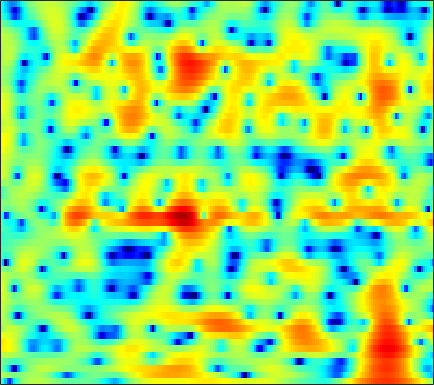

Source data for this figure (header and first rows):
-0.87291, -3.2125, -7.3091, -12.739, -14.004, -9.4847, -5.8286, -3.9136, -2.059, -0.72615, 0.25252, 0.81244, 1.3815, 1.7844, 1.9931, 2.1673, 2.2391, 2.2296, 2.1484, 1.9969, 1.7927, 1.6141, 1.3461, 1.0302
2.634, 1.963, 1.181, 0.5581, 0.2045, -0.1054, -0.2392, -0.2357, -0.1175, 0.09999, 0.3768, 0.6019, 0.8991, 1.162, 1.324, 1.474, 1.536, 1.517, 1.402, 1.174, 0.8207, 0.4589, -0.1684, -0.9815
0.589, -0.8113, -3.013, -5.828, -8.618, -14.1, -20.03, -15.14, -9.615, -6.228, -3.884, -2.545, -1.143, -0.05547, 0.601, 1.294, 1.808, 2.087, 2.342, 2.478, 2.504, 2.459, 2.322, 2.114
0.1441, -0.3615, -1.061, -1.742, -2.197, -2.643, -2.846, -2.811, -2.545, -2.103, -1.584, -1.198, -0.7283, -0.3129, -0.03334, 0.2905, 0.5576, 0.7213, 0.8932, 1.019, 1.103, 1.141, 1.163, 1.167
1.681, 1.962, 2.123, 2.104, 2.006, 1.791, 1.495, 1.241, 0.8687, 0.4737, 0.07213, -0.2358, -0.6429, -1.02, -1.256, -1.488, -1.618, -1.652, -1.653, -1.614, -1.576, -1.556, -1.53, -1.501
5.66, 5.615, 5.428, 5.09, 4.744, 4.142, 3.364, 2.643, 1.482, 0.05393, -1.66, -3.177, -5.546, -8.278, -10.03, -10.72, -9.436, -8.199, -6.86, -6.019, -5.685, -5.764, -6.286, -7.314
6.271, 5.997, 5.59, 5.096, 4.657, 3.941, 3.073, 2.297, 1.05, -0.4637, -2.199, -3.65, -5.771, -7.863, -9.054, -9.593, -9.079, -8.414, -7.591, -7.05, -6.77, -6.78, -7.08, -7.727
3.934, 3.974, 3.997, 3.913, 3.761, 3.432, 2.96, 2.513, 1.775, 0.8694, -0.1687, -0.9808, -2.083, -3.148, -3.941, -4.959, -5.903, -6.49, -7.05, -7.248, -7.018, -6.629, -5.901, -5.079
-0.002274, 1.231, 2.224, 2.728, 2.871, 2.818, 2.571, 2.311, 1.908, 1.395, 0.7653, 0.2286, -0.6106, -1.624, -2.571, -4.158, -6.39, -8.745, -13.82, -29.81, -16.49, -10.91, -6.7, -3.942
1.722, 1.713, 1.482, 0.9751, 0.4128, -0.5174, -1.551, -2.222, -2.677, -2.583, -2.213, -1.897, -1.581, -1.455, -1.496, -1.716, -2.108, -2.446, -2.811, -2.879, -2.503, -1.964, -1.044, -0.07066
2.841, 2.161, 1.014, -0.5271, -2.033, -4.77, -9.152, -14.93, -21.9, -11.59, -6.96, -4.805, -2.876, -1.607, -0.9472, -0.2995, 0.1263, 0.3432, 0.5835, 0.7924, 0.9974, 1.16, 1.398, 1.619
2.963, 2.425, 1.573, 0.5946, -0.1994, -1.257, -2.263, -2.865, -3.168, -2.917, -2.346, -1.819, -1.095, -0.4334, -0.02081, 0.3818, 0.6601, 0.7899, 0.8765, 0.8635, 0.7876, 0.6839, 0.5258, 0.3515
3.256, 2.861, 2.259, 1.617, 1.142, 0.5921, 0.2016, -0.01323, -0.1602, -0.102, 0.1055, 0.3053, 0.5734, 0.8123, 0.9524, 1.041, 1.009, 0.8899, 0.5959, 0.1492, -0.4484, -0.9815, -1.778, -2.598
4.144, 3.51, 2.508, 1.399, 0.5516, -0.4132, -0.9141, -0.9335, -0.5861, 0.01748, 0.7087, 1.199, 1.744, 2.109, 2.265, 2.305, 2.131, 1.852, 1.244, 0.3619, -0.8503, -2.026, -4.073, -6.804
4.886, 3.837, 1.998, -0.5274, -3.16, -8.737, -17.74, -11.83, -5.463, -2.007, 0.1418, 1.255, 2.301, 2.94, 3.191, 3.28, 3.093, 2.801, 2.197, 1.346, 0.2061, -0.8321, -2.539, -4.6
4.217, 3.386, 2.106, 0.6563, -0.4742, -1.873, -2.558, -2.376, -1.582, -0.519, 0.474, 1.052, 1.568, 1.815, 1.84, 1.673, 1.326, 0.9748, 0.4394, -0.1499, -0.752, -1.205, -1.769, -2.298
3.361, 2.802, 2.124, 1.56, 1.279, 1.063, 0.9766, 1.057, 1.275, 1.482, 1.61, 1.631, 1.464, 1.04, 0.5466, -0.3545, -1.458, -2.365, -3.47, -4.15, -4.221, -3.975, -3.452, -2.927
1.236, 0.2775, -0.5721, -0.6701, -0.2652, 0.663, 1.557, 2.128, 2.771, 3.194, 3.331, 3.249, 2.863, 2.084, 1.196, -0.5102, -3.054, -5.857, -12.1, -28.22, -12.19, -7.986, -4.888, -3.07
-3.732, -7.719, -21.36, -12.29, -6.411, -2.351, 0.2363, 1.592, 2.821, 3.612, 4.038, 4.12, 3.956, 3.479, 2.908, 1.873, 0.5726, -0.4992, -1.83, -2.624, -2.669, -2.369, -1.868, -1.576
-2.207, -2.868, -3.311, -3.046, -2.346, -1.149, -0.01725, 0.7882, 1.677, 2.315, 2.761, 2.957, 3.03, 2.932, 2.754, 2.408, 1.969, 1.603, 1.115, 0.6699, 0.2498, -0.08469, -0.6119, -1.329
-2.235, -2.102, -1.875, -1.549, -1.285, -0.8091, -0.2912, 0.05593, 0.5236, 0.9419, 1.268, 1.47, 1.666, 1.774, 1.803, 1.777, 1.681, 1.572, 1.383, 1.138, 0.842, 0.5765, 0.1405, -0.4002
-3.319, -2.889, -2.461, -2.09, -1.883, -1.671, -1.392, -1.212, -0.9777, -0.6987, -0.4204, -0.2045, 0.1011, 0.3897, 0.585, 0.8033, 0.966, 1.056, 1.119, 1.115, 1.066, 1.005, 0.8925, 0.7529
-3.338, -3.059, -2.851, -2.835, -2.822, -2.953, -3.16, -3.244, -3.314, -3.249, -2.922, -2.56, -1.968, -1.315, -0.8386, -0.2754, 0.1845, 0.4629, 0.735, 0.9341, 1.061, 1.131, 1.217, 1.331
-1.777, -2.114, -2.608, -3.192, -3.691, -4.345, -5.404, -6.393, -7.795, -8.762, -8.194, -6.832, -4.773, -3.011, -1.955, -0.8811, -0.1307, 0.2398, 0.5606, 0.7201, 0.7667, 0.7563, 0.7529, 0.843
-0.6043, -2.151, -3.851, -4.563, -4.815, -4.74, -5.277, -6.488, -9.233, -13.64, -11.93, -8.11, -4.351, -2.013, -0.8645, 0.08176, 0.5258, 0.6164, 0.5593, 0.2808, -0.1364, -0.6061, -1.48, -2.611
-1.229, -5.202, -13.8, -11.72, -6.671, -3.716, -2.037, -1.483, -1.143, -0.8728, -0.5437, -0.1505, 0.2782, 0.5088, 0.419, -0.1379, -1.217, -2.215, -3.544, -4.19, -4.136, -4.033, -4.583, -6.38
0.997, 0.003816, -0.8999, -1.134, -1.021, -0.3515, 0.1358, 0.5596, 0.9125, 1.141, 1.168, 1.067, 0.7293, 0.03087, -0.8185, -2.523, -5.168, -8.289, -15.59, -18.84, -10.65, -7.712, -5.35, -3.801
0.05921, 0.02133, 0.1036, 0.3737, 0.568, 0.8767, 1.214, 1.403, 1.613, 1.67, 1.626, 1.458, 1.087, 0.4746, -0.1486, -1.183, -2.398, -3.299, -4.269, -4.659, -4.463, -4.003, -3.261, -2.519
-3.564, -2.252, -0.9606, -0.01837, 0.5815, 1.072, 1.542, 1.756, 2.01, 2.141, 2.195, 2.155, 2, 1.729, 1.458, 0.9948, 0.4525, 0.03989, -0.511, -0.966, -1.392, -1.64, -1.927, -2.182
-3.565, -2.171, -0.8018, 0.02928, 0.482, 0.8922, 1.157, 1.352, 1.593, 1.893, 2.171, 2.373, 2.553, 2.63, 2.599, 2.426, 2.098, 1.75, 1.161, 0.4356, -0.4074, -1.132, -2.207, -3.372
0.8816, 1.006, 0.9985, 0.8078, 0.3942, -0.1702, -0.8462, -1.095, -0.9559, -0.2207, 0.8022, 1.557, 2.421, 3.019, 3.275, 3.378, 3.205, 2.887, 2.221, 1.229, -0.07008, -1.308, -3.299, -5.692
3.574, 3.236, 2.47, 1.287, -0.02722, -2.65, -6.978, -12.82, -13.52, -5.931, -1.87, 0.09773, 1.893, 3.034, 3.568, 3.908, 3.875, 3.623, 2.967, 1.944, 0.4886, -0.914, -3.337, -6.646
3.606, 3.267, 2.582, 1.569, 0.6287, -0.9365, -2.558, -3.455, -3.611, -2.503, -1.017, 0.06048, 1.2, 2.014, 2.428, 2.706, 2.681, 2.482, 1.958, 1.175, 0.1007, -0.8643, -2.361, -4.034
3.198, 3, 2.615, 2.04, 1.612, 0.9499, 0.4106, 0.08686, -0.1095, -0.09001, 0.13, 0.3555, 0.6884, 0.9775, 1.126, 1.215, 1.15, 0.9857, 0.6214, 0.09054, -0.6074, -1.23, -2.139, -3.091
3.617, 3.465, 3.131, 2.712, 2.324, 1.8, 1.265, 0.8879, 0.4696, 0.1602, 0.008345, -0.0352, 0.02155, 0.1429, 0.2291, 0.3128, 0.3241, 0.255, 0.05089, -0.3094, -0.8048, -1.267, -1.998, -2.845
4.564, 4.374, 3.98, 3.479, 2.952, 2.188, 1.252, 0.532, -0.4594, -1.279, -1.801, -1.885, -1.679, -1.232, -0.8364, -0.3748, -0.06019, 0.06711, 0.05947, -0.1336, -0.4935, -0.8635, -1.5, -2.307
5.26, 5.095, 4.744, 4.123, 3.507, 2.356, 0.807, -0.6826, -3.255, -6.476, -9.327, -9.004, -6.29, -3.77, -2.354, -1.035, -0.2441, 0.07454, 0.1994, 0.06828, -0.2767, -0.6337, -1.17, -1.742
4.43, 4.59, 4.577, 4.191, 3.74, 2.682, 1.254, -0.2165, -2.709, -5.811, -8.449, -8.143, -5.701, -3.296, -1.991, -0.8104, -0.1737, -0.03361, -0.2179, -0.8069, -1.717, -2.49, -3.389, -3.792
1.977, 2.888, 3.49, 3.646, 3.41, 2.832, 1.967, 1.19, 0.1682, -0.7674, -1.33, -1.429, -1.196, -0.725, -0.3629, -0.02422, 0.02178, -0.1933, -0.9307, -2.337, -4.654, -7.342, -13.51, -17.93
1.434, 2.267, 2.808, 2.899, 2.541, 1.88, 0.8637, 0.01196, -1.08, -1.939, -2.244, -2.159, -1.676, -1.08, -0.6584, -0.2476, -0.1393, -0.2619, -0.7793, -1.711, -2.985, -4.146, -5.455, -5.694
3.232, 3.239, 3.06, 2.47, 1.741, 0.4158, -1.565, -3.489, -6.93, -10.95, -11.13, -8.582, -5.471, -3.305, -2.165, -1.148, -0.5889, -0.4354, -0.4741, -0.7472, -1.123, -1.396, -1.629, -1.558
4.504, 4.2, 3.603, 2.691, 1.917, 0.4324, -1.492, -3.233, -6.057, -8.642, -8.832, -7.348, -5.033, -3.179, -2.121, -1.173, -0.6435, -0.4984, -0.5964, -0.9745, -1.616, -2.138, -2.774, -3.015
4.707, 4.4, 3.793, 3.029, 2.359, 1.253, 0.1324, -0.7342, -1.792, -2.456, -2.658, -2.538, -2.039, -1.406, -0.9537, -0.4787, -0.2565, -0.2833, -0.6872, -1.558, -3.042, -4.737, -8.143, -13.29
3.79, 3.625, 3.201, 2.569, 1.839, 0.8031, -0.3275, -1.208, -2.153, -2.751, -2.872, -2.614, -2.026, -1.287, -0.7827, -0.2078, 0.1512, 0.2265, 0.04835, -0.5452, -1.563, -2.636, -4.361, -5.741
2.152, 2.212, 1.938, 1.213, 0.3539, -1.103, -3.174, -5.076, -7.978, -10.34, -9.591, -7.67, -5.169, -3.185, -1.996, -0.7872, 0.06796, 0.5037, 0.8707, 1.005, 0.9507, 0.8439, 0.6976, 0.6677
0.934, 1.037, 0.746, -0.03329, -0.8267, -2.404, -4.623, -6.75, -10.3, -13.71, -12.48, -9.86, -6.86, -4.611, -3.252, -1.815, -0.7163, -0.04617, 0.649, 1.191, 1.601, 1.848, 2.125, 2.356
0.8123, 0.7621, 0.4305, -0.1925, -0.8183, -1.987, -3.336, -4.392, -5.708, -6.622, -6.878, -6.6, -5.851, -4.794, -3.966, -2.891, -1.884, -1.227, -0.4753, 0.1646, 0.7429, 1.141, 1.646, 2.113
1.25, 1.232, 1.033, 0.5903, -0.004013, -1.021, -2.283, -3.407, -5.107, -6.74, -7.952, -8.299, -7.734, -6.499, -5.481, -4.252, -3.263, -2.701, -2.124, -1.646, -1.145, -0.6858, 0.06731, 0.944
1.474, 1.854, 2.068, 1.911, 1.435, 0.4839, -0.9356, -2.403, -5.135, -9.299, -17.33, -31.83, -13.93, -8.842, -6.75, -4.999, -4.191, -4.033, -4.343, -5.125, -5.872, -5.688, -4.09, -1.761
0.9464, 1.879, 2.558, 2.695, 2.492, 1.9, 0.8742, -0.1678, -1.833, -3.699, -5.323, -5.995, -5.852, -5.056, -4.506, -3.989, -3.978, -4.378, -5.704, -8.363, -13.65, -17.39, -9.66, -4.207
1.187, 1.821, 2.32, 2.466, 2.424, 2.06, 1.433, 0.8442, -0.04367, -0.9743, -1.837, -2.391, -2.931, -3.284, -3.42, -3.603, -3.74, -3.885, -4.132, -4.365, -4.363, -3.95, -2.857, -1.403
2.004, 2.186, 2.316, 2.282, 2.126, 1.744, 1.214, 0.7191, -0.05981, -0.9528, -1.921, -2.672, -3.671, -4.578, -5.07, -5.377, -5.197, -4.789, -3.992, -3.105, -2.175, -1.463, -0.5243, 0.3559
2.293, 2.281, 2.167, 1.929, 1.63, 1.173, 0.6014, 0.07803, -0.7572, -1.771, -3.042, -4.204, -6.192, -8.799, -11.19, -13.18, -11.14, -8.566, -5.61, -3.332, -1.555, -0.4941, 0.6555, 1.536
1.521, 1.359, 1.006, 0.5328, 0.1453, -0.4069, -1.003, -1.459, -2.114, -2.87, -3.836, -4.761, -6.42, -8.711, -10.81, -12.54, -10.34, -7.704, -4.633, -2.282, -0.4701, 0.6031, 1.719, 2.526
-0.2758, -0.7212, -1.497, -2.431, -3.116, -4.03, -4.711, -4.973, -5.004, -4.847, -4.646, -4.57, -4.519, -4.492, -4.408, -3.994, -3.192, -2.363, -1.14, 0.1016, 1.207, 1.914, 2.675, 3.222
-2.334, -3.173, -4.634, -6.533, -8.342, -11.25, -13.69, -13.56, -11.09, -8.469, -6.393, -5.169, -3.867, -2.817, -2.123, -1.268, -0.4381, 0.1746, 0.9642, 1.713, 2.37, 2.792, 3.233, 3.517
-3.661, -4.716, -6.447, -8.58, -10.65, -14.02, -17.28, -16.78, -12.81, -9.262, -6.568, -4.969, -3.261, -1.902, -1.057, -0.1123, 0.6803, 1.192, 1.8, 2.297, 2.711, 2.963, 3.207, 3.331
-3.874, -5.125, -6.926, -8.658, -9.717, -10.3, -9.941, -9.176, -7.666, -5.899, -4.176, -3.013, -1.659, -0.5557, 0.115, 0.8184, 1.348, 1.659, 1.987, 2.248, 2.474, 2.611, 2.75, 2.814
